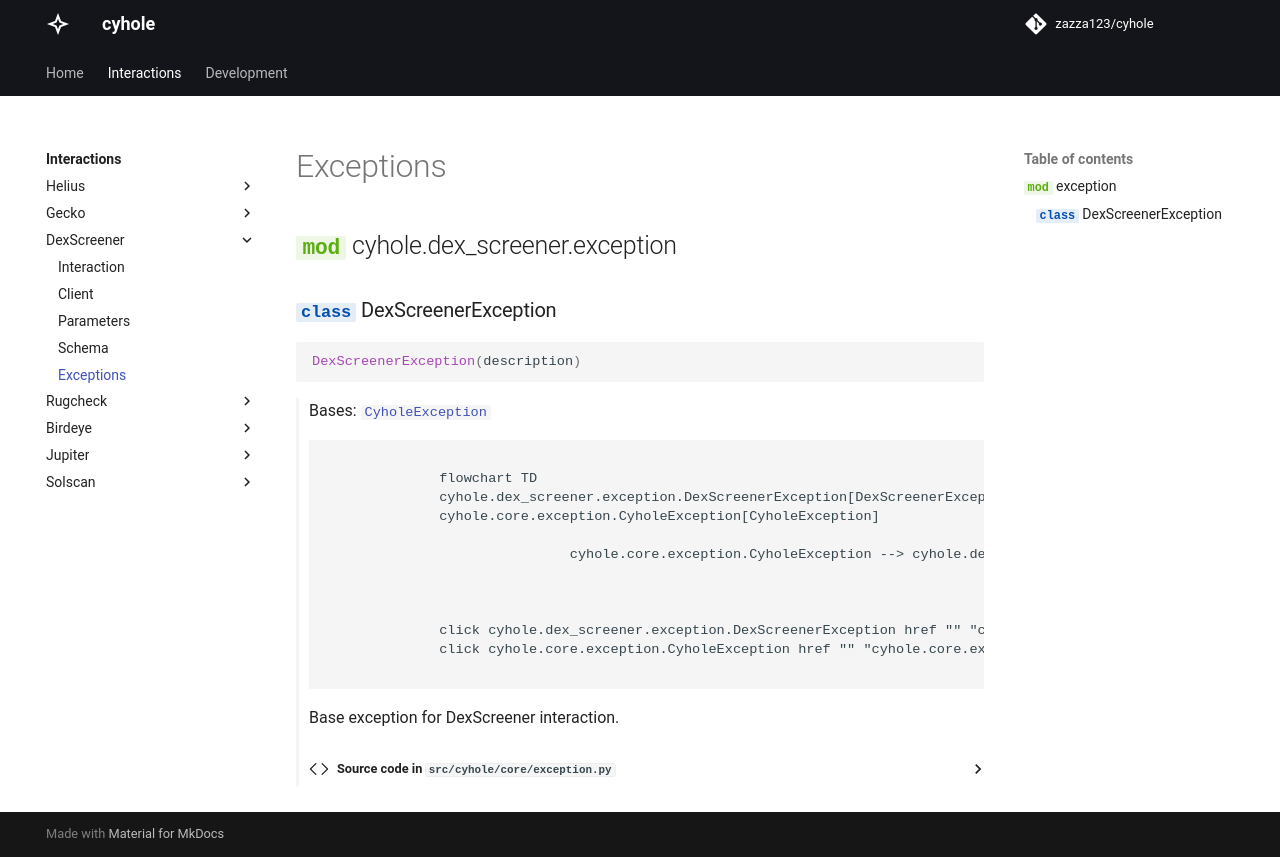

repository: zazza123/cyhole · page: interactions/dex_screener/exception.html · generator: mkdocs

# Exceptions

::: cyhole.dex_screener.exception
